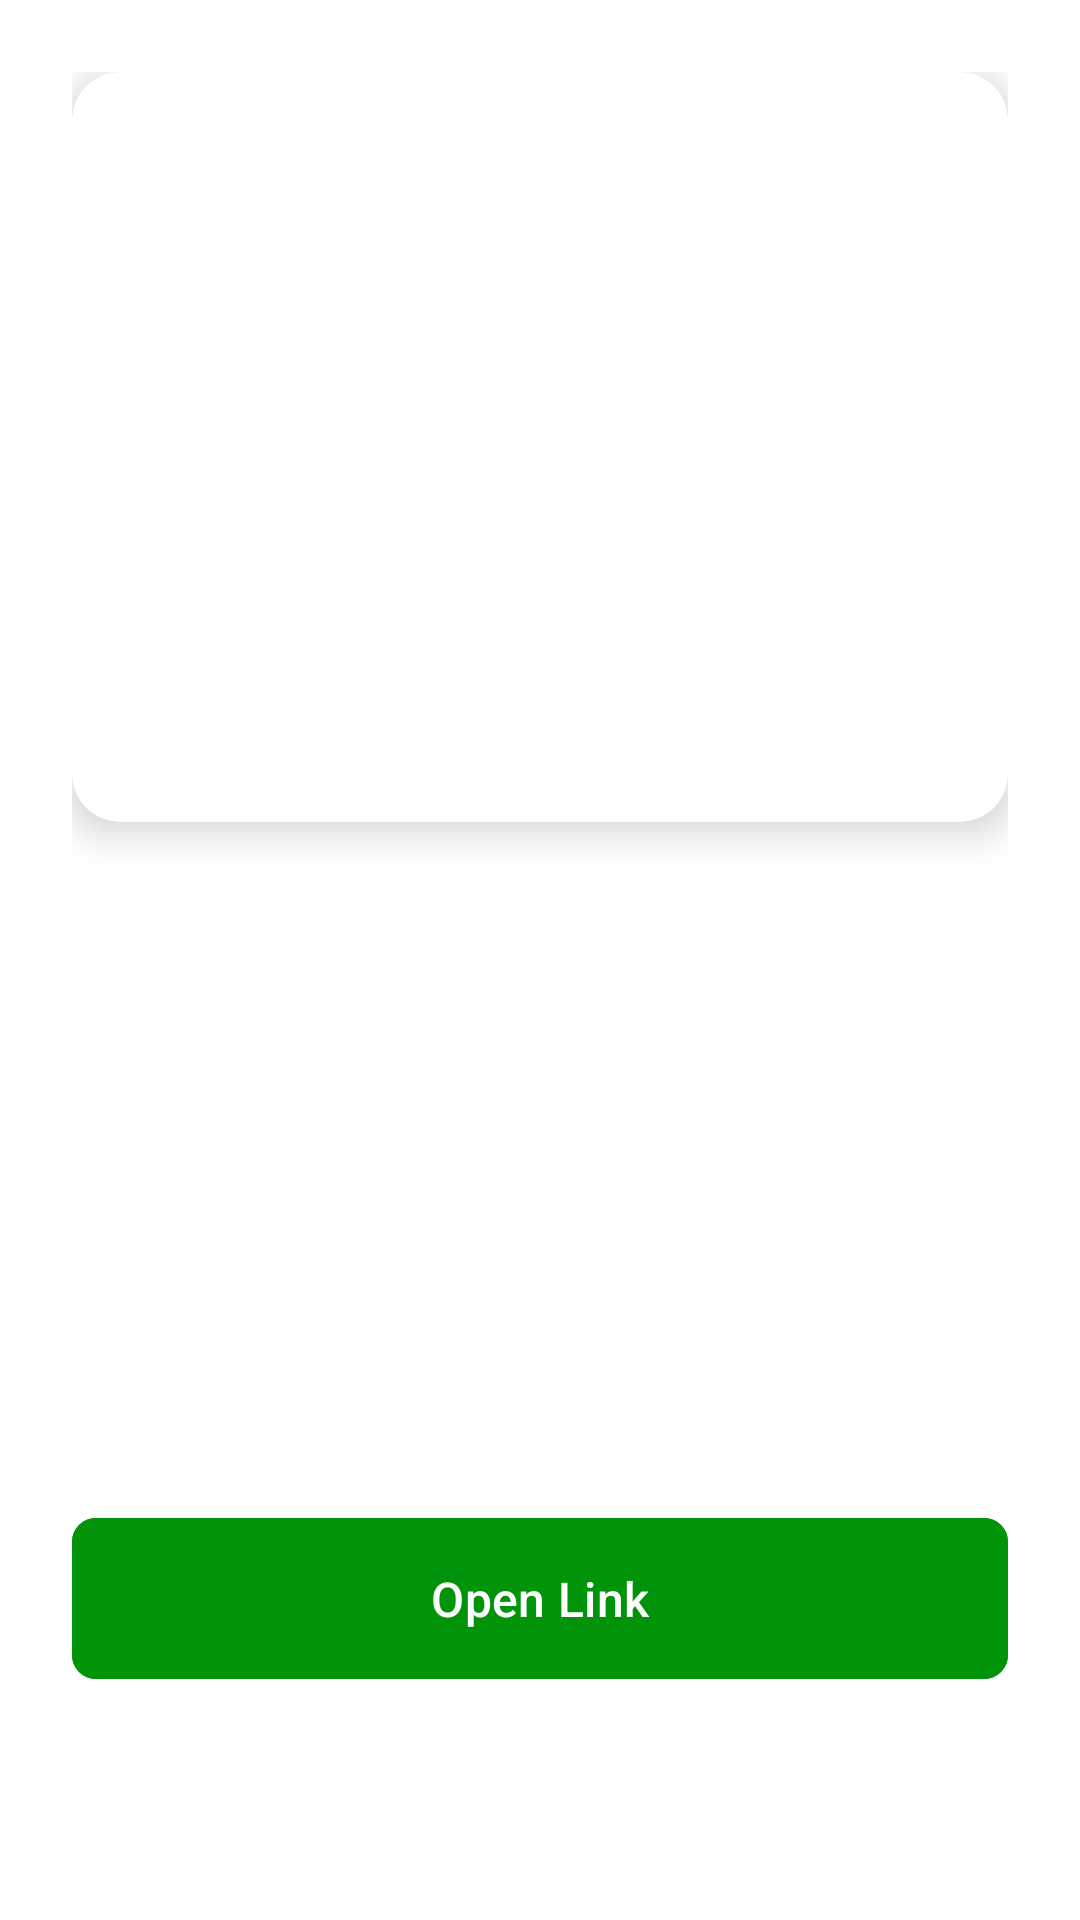

Android layout source for this screen:
<!-- AndroidManifest.xml: application theme Theme.Material3.DayNight -->
<!-- res/layout/activity_detail_event.xml -->
<?xml version="1.0" encoding="utf-8"?>
<ScrollView xmlns:android="http://schemas.android.com/apk/res/android"
    xmlns:app="http://schemas.android.com/apk/res-auto"
    android:layout_width="match_parent"
    android:layout_height="match_parent"
    android:background="@color/background_color">

    <androidx.constraintlayout.widget.ConstraintLayout
        android:layout_width="match_parent"
        android:layout_height="wrap_content"
        android:padding="24dp">

        <androidx.cardview.widget.CardView
            android:id="@+id/cv_event_cover"
            android:layout_width="0dp"
            android:layout_height="250dp"
            app:cardCornerRadius="16dp"
            app:cardElevation="8dp"
            app:layout_constraintEnd_toEndOf="parent"
            app:layout_constraintStart_toStartOf="parent"
            app:layout_constraintTop_toTopOf="parent">

            <ImageView
                android:id="@+id/iv_event_cover"
                android:layout_width="match_parent"
                android:layout_height="match_parent"
                android:scaleType="centerCrop" />

        </androidx.cardview.widget.CardView>

        <TextView
            android:id="@+id/tv_event_name"
            android:layout_width="0dp"
            android:layout_height="wrap_content"
            android:layout_marginTop="24dp"
            android:textSize="28sp"
            android:textStyle="bold"
            android:textColor="@color/text_primary"
            app:layout_constraintEnd_toEndOf="parent"
            app:layout_constraintStart_toStartOf="parent"
            app:layout_constraintTop_toBottomOf="@id/cv_event_cover" />

        <TextView
            android:id="@+id/tv_owner_name"
            android:layout_width="0dp"
            android:layout_height="wrap_content"
            android:layout_marginTop="8dp"
            android:textSize="16sp"
            android:textColor="@color/text_secondary"
            app:layout_constraintEnd_toEndOf="parent"
            app:layout_constraintStart_toStartOf="parent"
            app:layout_constraintTop_toBottomOf="@id/tv_event_name" />

        <TextView
            android:id="@+id/tv_begin_time"
            android:layout_width="0dp"
            android:layout_height="wrap_content"
            android:layout_marginTop="16dp"
            android:textSize="16sp"
            android:textColor="@color/text_primary"
            android:drawableStart="@drawable/ic_calendar"
            android:drawablePadding="8dp"
            app:layout_constraintEnd_toEndOf="parent"
            app:layout_constraintStart_toStartOf="parent"
            app:layout_constraintTop_toBottomOf="@id/tv_owner_name" />

        <TextView
            android:id="@+id/tv_quota"
            android:layout_width="0dp"
            android:layout_height="wrap_content"
            android:layout_marginTop="8dp"
            android:textSize="16sp"
            android:textColor="@color/text_primary"
            android:drawableStart="@drawable/ic_people"
            android:drawablePadding="8dp"
            app:layout_constraintEnd_toEndOf="parent"
            app:layout_constraintStart_toStartOf="parent"
            app:layout_constraintTop_toBottomOf="@id/tv_begin_time" />

        <TextView
            android:id="@+id/tv_description"
            android:layout_width="0dp"
            android:layout_height="wrap_content"
            android:layout_marginTop="24dp"
            android:textSize="16sp"
            android:textColor="@color/text_primary"
            app:layout_constraintEnd_toEndOf="parent"
            app:layout_constraintStart_toStartOf="parent"
            app:layout_constraintTop_toBottomOf="@id/tv_quota" />

        <com.google.android.material.button.MaterialButton
            android:id="@+id/btn_open_link"
            android:layout_width="0dp"
            android:layout_height="wrap_content"
            android:layout_marginTop="24dp"
            android:text="Open Link"
            android:textSize="16sp"
            android:padding="16dp"
            app:cornerRadius="8dp"
            android:backgroundTint="@color/purple_500"
            android:textColor="@color/white"
            app:layout_constraintEnd_toEndOf="parent"
            app:layout_constraintStart_toStartOf="parent"
            app:layout_constraintTop_toBottomOf="@id/tv_description" />

        <ProgressBar
            android:id="@+id/progress_bar"
            android:layout_width="wrap_content"
            android:layout_height="wrap_content"
            android:visibility="gone"
            android:indeterminateTint="@color/accent_color"
            app:layout_constraintBottom_toBottomOf="parent"
            app:layout_constraintEnd_toEndOf="parent"
            app:layout_constraintStart_toStartOf="parent"
            app:layout_constraintTop_toTopOf="parent" />
    </androidx.constraintlayout.widget.ConstraintLayout>
</ScrollView>
<!-- resources referenced by this layout -->
<resources>
  <color name="accent_color">#FF80AB</color>
  <color name="background_color">#FFFFFF</color>
  <color name="purple_500">#01940A</color>
  <color name="text_primary">#000000</color>
  <color name="text_secondary">#FD0000</color>
  <color name="white">#FFFFFFFF</color>
</resources>
